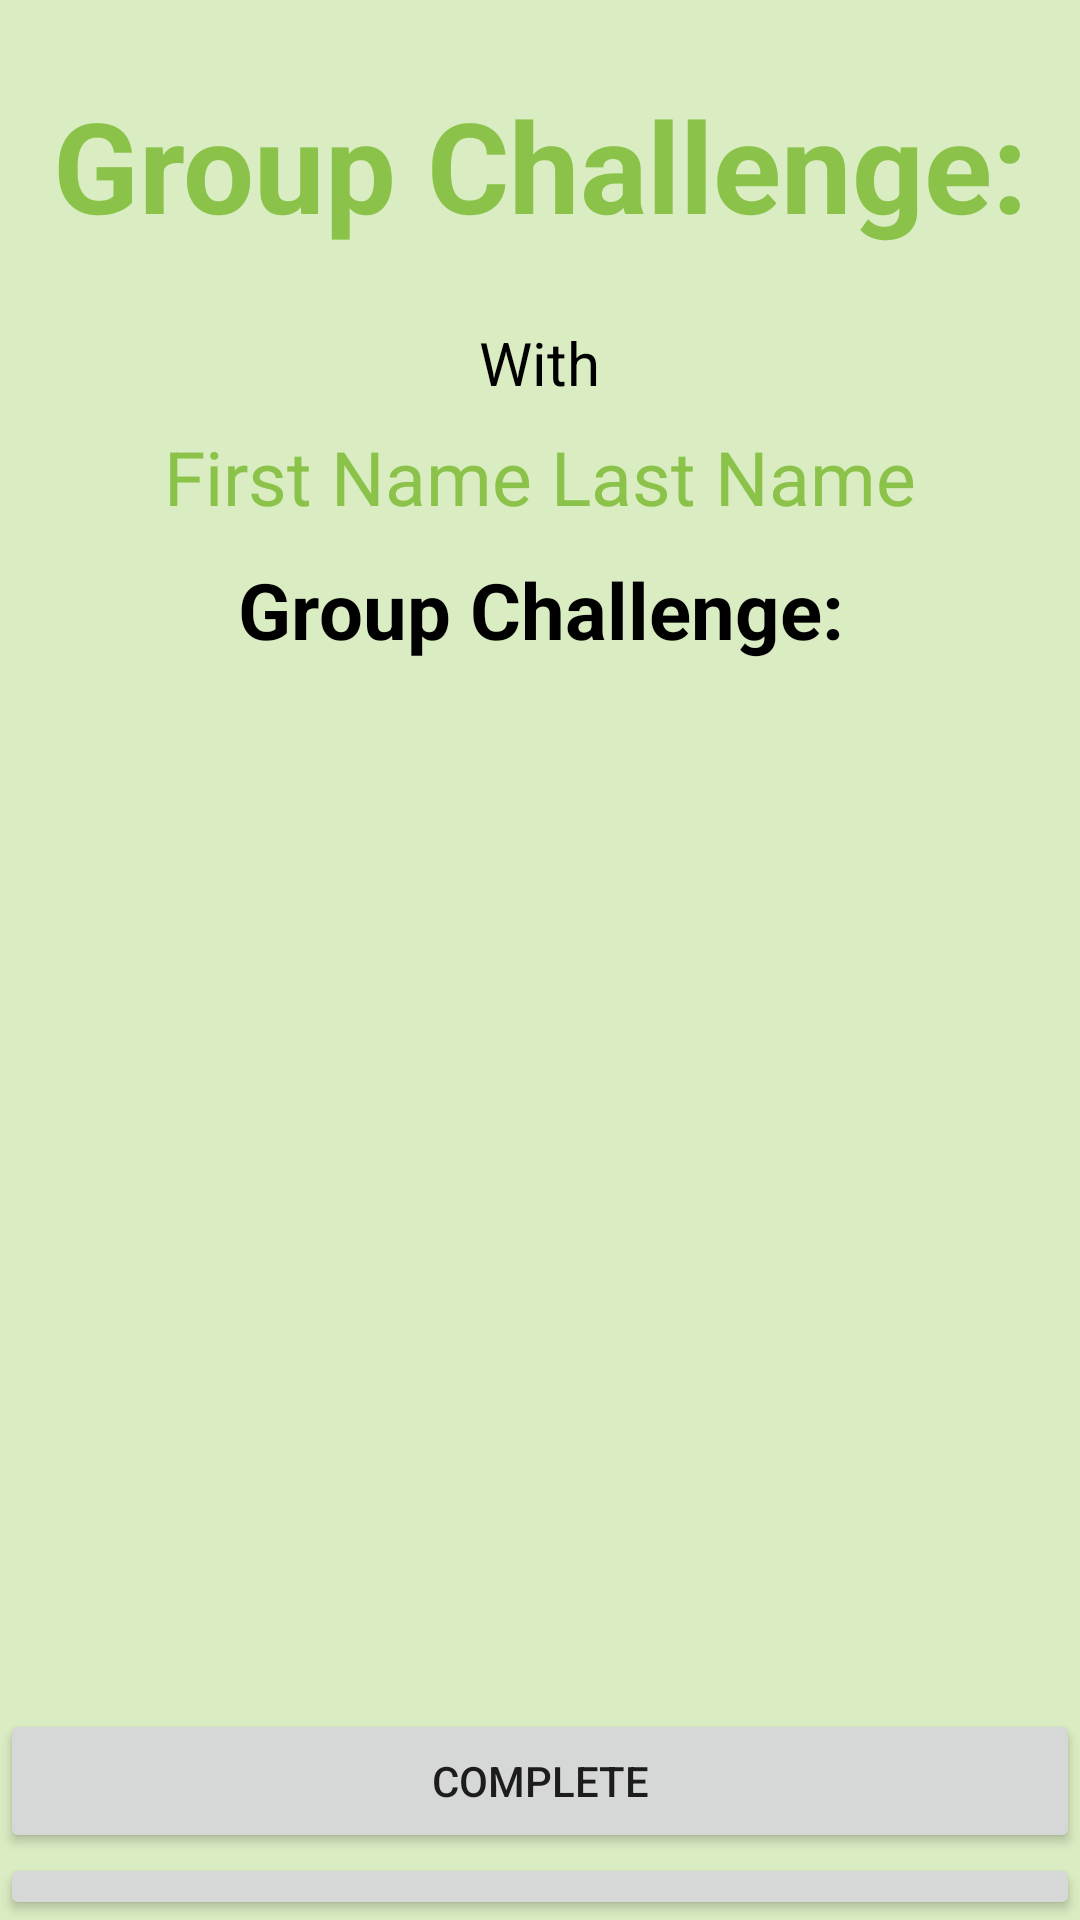

The Android layout XML behind this screen, and the referenced resources:
<!-- AndroidManifest.xml: application theme Theme.FitLife -->
<!-- res/layout/activity_group_challenges.xml -->
<?xml version="1.0" encoding="utf-8"?>
<RelativeLayout xmlns:android="http://schemas.android.com/apk/res/android"
    xmlns:app="http://schemas.android.com/apk/res-auto"
    xmlns:tools="http://schemas.android.com/tools"
    android:layout_width="match_parent"
    android:layout_height="match_parent"
    android:background="#DAECC2"
    tools:context=".GroupChallenges">

    <TextView
        android:id="@+id/groupText"
        android:layout_width="wrap_content"
        android:layout_height="90dp"
        android:layout_centerHorizontal="true"
        android:layout_marginTop="10dp"
        android:gravity="center"
        android:text="Group Challenge:"
        android:textColor="#8BC34A"
        android:textSize="42dp"
        android:textStyle="bold" />

    <TextView
        android:id="@+id/placeHolder"
        android:layout_width="wrap_content"
        android:layout_height="42sp"
        android:layout_below="@+id/groupText"
        android:layout_centerHorizontal="true"
        android:gravity="center"
        android:text="With"
        android:textColor="@color/black"
        android:textSize="20dp" />

    <TextView
        android:id="@+id/thereName"
        android:layout_width="wrap_content"
        android:layout_height="wrap_content"
        android:layout_below="@+id/placeHolder"
        android:layout_centerHorizontal="true"
        android:gravity="center"
        android:text="First Name Last Name"
        android:textColor="#8BC34A"
        android:textSize="25dp" />

    <TextView
        android:id="@+id/challenge"
        android:layout_width="match_parent"
        android:layout_height="34dp"
        android:layout_below="@+id/thereName"
        android:layout_centerHorizontal="true"
        android:layout_marginTop="10dp"
        android:gravity="center"
        android:text="Group Challenge:"
        android:textColor="@color/black"
        android:textSize="26dp"
        android:textStyle="bold" />

    <Button
        android:id="@+id/completeTask2"
        android:layout_width="match_parent"
        android:layout_height="wrap_content"
        android:layout_below="@id/challenge"
        android:layout_marginTop="350dp"
        android:text="Complete" />

    <Button
        android:id="@+id/notYet2"
        android:layout_width="match_parent"
        android:layout_height="wrap_content"
        android:layout_below="@+id/completeTask2"
        android:text="Not Yet" />

</RelativeLayout>
<!-- resources referenced by this layout -->
<resources>
  <style name="Theme.FitLife" parent="Theme.AppCompat.Light.NoActionBar">
          
          <item name="colorPrimary">#CDDC39</item>
          <item name="colorPrimaryDark">#CDDC39</item>
          <item name="colorAccent">#000000</item>
          
          <item name="materialCalendarStyle">@style/Widget.MaterialComponents.MaterialCalendar</item>
          <item name="materialCalendarFullscreenTheme">@style/ThemeOverlay.MaterialComponents.MaterialCalendar.Fullscreen</item>
          <item name="materialCalendarTheme">@style/ThemeOverlay.MaterialComponents.MaterialCalendar</item>
      </style>
  <!-- not gathered from this repository: default colours our renderer supplied (Android Studio template values) -->
  <color name="black">#FF000000</color>
</resources>
